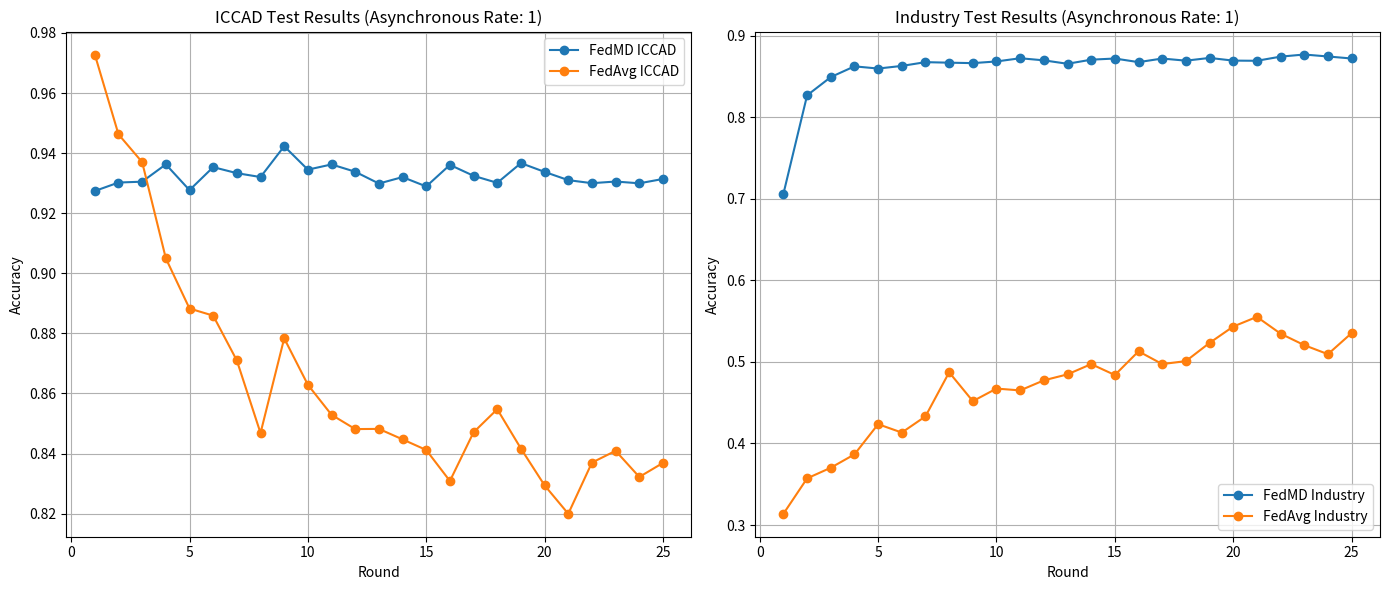

Python code for this plot:
import matplotlib.pyplot as plt

# FedMD第25轮的测试结果 (10节点, 异步率: 1)
acc_iccad_FedMD_async1 = [
    0.9273873185637891, 0.9302054154995332, 0.9304897716662422, 0.9362518744871686,
    0.9276844070961718, 0.9353323147440795, 0.9333262597968479, 0.932033217327335,
    0.9422912599383186, 0.9344933933169228, 0.9362306538777126, 0.9337959426194722,
    0.9298701298701297, 0.9320204849616613, 0.9289024700789407, 0.9360835243188184,
    0.9324420677361853, 0.9301035565741447, 0.9366720425543955, 0.9337464278640748,
    0.931000481000481, 0.92999037999038, 0.9305407011289365, 0.9299493534787653,
    0.9313923549217666
]
acc_industry_FedMD_async1 = [
    0.706106258514304, 0.8267489382162033, 0.849130539306034, 0.8622886449234715,
    0.8595881080214761, 0.8628095199935892, 0.8674252744610946, 0.866784197451719,
    0.8662312685311322, 0.8682907284237519, 0.8722173251061784, 0.8696530170686755,
    0.8654379357320299, 0.8704623767930123, 0.8718807596762561, 0.8674493148489463,
    0.8718727462136389, 0.8692443304751982, 0.8726099847744211, 0.8693244651013703,
    0.869108101610706, 0.8741966503726261, 0.8767930122605978, 0.8743729465502044,
    0.8719128135267249
]

# FedAvg第25轮的测试结果 (10节点, 异步率: 1)
acc_iccad_FedAvg_async1 = [
    0.9728234728234728, 0.9462481962481963, 0.9369960105254223, 0.904974110856464,
    0.8882664176781823, 0.8858967829556065, 0.8709645474351356, 0.8468154938743174,
    0.8783422459893048, 0.8628794952324365, 0.8528845881787058, 0.8481311716605834,
    0.8481948334889511, 0.8447075800016977, 0.8411708117590472, 0.8308575955634779,
    0.8470701411877883, 0.85474492827434, 0.8416447387035623, 0.8293862999745352,
    0.8199431287666583, 0.8369762046232635, 0.8408949438361203, 0.8321944939591999,
    0.836870101575984
]
acc_industry_FedAvg_async1 = [
    0.31380719608943025, 0.3572000961615514, 0.3702219729144964, 0.386609503966664,
    0.42363170125811356, 0.4133344017950156, 0.43320778908566393, 0.48721852712557095,
    0.4518390896706467, 0.4672650052087507, 0.4650212356759356, 0.47736196810641884,
    0.4846942864011539, 0.49727542271015307, 0.4838929401394342, 0.512941742126773,
    0.4973154900232391, 0.5009215482009777, 0.523239041589871, 0.5433127654459492,
    0.5551726901194006, 0.5345780911932045, 0.520514464300024, 0.5094158185752063,
    0.5352592355156663
]


rounds = list(range(1, 26))

plt.figure(figsize=(14, 6))

# Plotting ICCAD results
plt.subplot(1, 2, 1)
plt.plot(rounds, acc_iccad_FedMD_async1, label='FedMD ICCAD', marker='o')
plt.plot(rounds, acc_iccad_FedAvg_async1, label='FedAvg ICCAD', marker='o')

plt.xlabel('Round')
plt.ylabel('Accuracy')
plt.title('ICCAD Test Results (Asynchronous Rate: 1)')
plt.legend()
plt.grid(True)

# Plotting Industry results
plt.subplot(1, 2, 2)
plt.plot(rounds, acc_industry_FedMD_async1, label='FedMD Industry', marker='o')
plt.plot(rounds, acc_industry_FedAvg_async1, label='FedAvg Industry', marker='o')

plt.xlabel('Round')
plt.ylabel('Accuracy')
plt.title('Industry Test Results (Asynchronous Rate: 1)')
plt.legend()
plt.grid(True)

plt.tight_layout()
plt.show()
